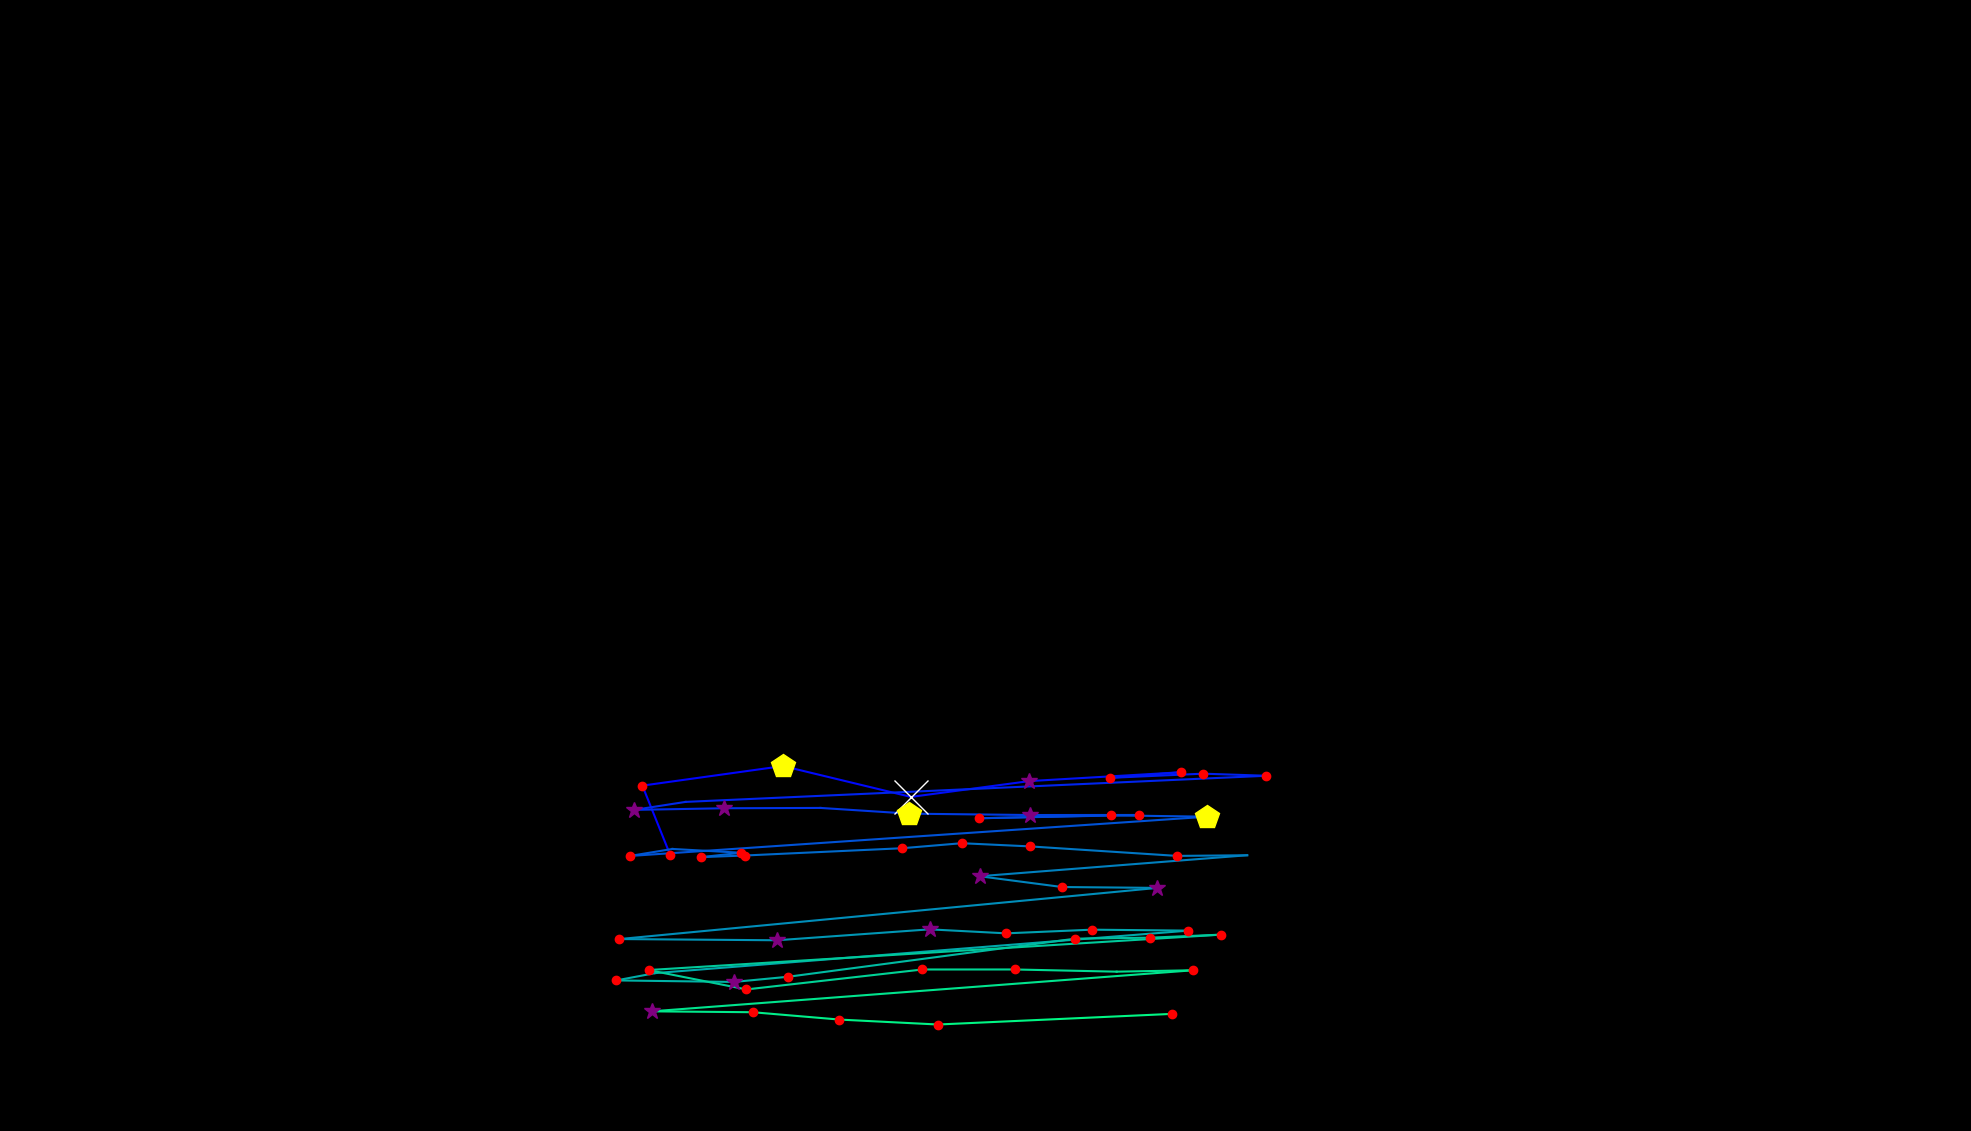

Values plotted in this chart, from the file beside it:
, fixation_id, timestamp, avg_gaze_x, avg_gaze_y, duration
0, 261.0, 74876, 870.6, 358, 241
1, 262.0, 75141, 834.3, 448.5, 168.7
2, 263.0, 75358, 1017, 474, 421.7
3, 264.0, 75828, 1183, 433.9, 698.9
4, 265.0, 76587, 1337, 454.4, 337.4
5, 266.0, 76949, 1534, 465.9, 192.8
6, 267.0, 77166, 1441, 458.6, 216.9
7, 268.0, 77407, 1562, 464.1, 241
8, 269.0, 77672, 1645, 461.3, 180.7
9, 270.0, 77937, 890.4, 427.4, 108.4
10, 271.0, 78070, 823.7, 417, 301.2
11, 272.0, 78395, 940.2, 419.1, 253
12, 273.0, 78985, 1066, 419.6, 108.4
13, 274.0, 79130, 1181, 412.1, 469.9
14, 275.0, 79624, 1337, 410.4, 361.5
15, 276.0, 80010, 1480, 410.4, 192.8
16, 277.0, 80226, 1271, 406.2, 144.6
17, 278.0, 80479, 1443, 410, 204.8
18, 279.0, 80757, 1568, 408.2, 433.8
19, 280.0, 81468, 817.8, 357.2, 180.7
20, 281.0, 81817, 873.2, 366.3, 108.4
21, 282.0, 81950, 962.5, 361.4, 120.5
22, 283.0, 82094, 910.8, 355.7, 168.7
23, 284.0, 82287, 967.1, 357.8, 216.9
24, 285.0, 82660, 1171, 367.2, 156.6
25, 286.0, 82841, 1249, 373.7, 228.9
26, 287.0, 83094, 1337, 369.6, 144.6
27, 288.0, 83371, 1529, 357.3, 132.5
28, 289.0, 83528, 1620, 358.1, 96.4
29, 290.0, 83661, 1272, 330.9, 277.1
30, 291.0, 83974, 1379, 316.9, 156.6
31, 292.0, 84155, 1503, 315.7, 361.5
32, 293.0, 84697, 804.4, 249.3, 132.5
33, 294.0, 84998, 1009, 247.7, 289.2
34, 295.0, 85311, 1207, 261.9, 325.3
35, 296.0, 85673, 1307, 256.7, 144.6
36, 297.0, 85842, 1418, 261.5, 216.9
37, 298.0, 86083, 1543, 260.2, 168.7
38, 299.0, 86324, 850.6, 205, 96.4
39, 300.0, 86444, 800.4, 195.6, 156.6
40, 301.0, 86697, 953.1, 193.6, 253
41, 302.0, 86974, 1023, 200.3, 132.5
42, 303.0, 87155, 1396, 249.8, 168.7
43, 304.0, 87348, 1494, 251.1, 156.6
44, 305.0, 87529, 1585, 255, 192.8
45, 306.0, 87806, 842.3, 209, 192.8
46, 307.0, 88107, 969.3, 183.9, 168.7
47, 308.0, 88312, 1198, 209.8, 228.9
48, 309.0, 88565, 1318, 209.8, 192.8
49, 310.0, 88818, 1450, 206.9, 108.4
50, 311.0, 88950, 1549, 208.7, 144.6
51, 312.0, 89155, 846.3, 155.4, 277.1
52, 313.0, 89469, 977.5, 154.3, 132.5
53, 314.0, 89673, 1090, 144.7, 144.6
54, 315.0, 89999, 1218, 138.3, 144.6
55, 316.0, 90179, 1522, 152.1, 168.7
